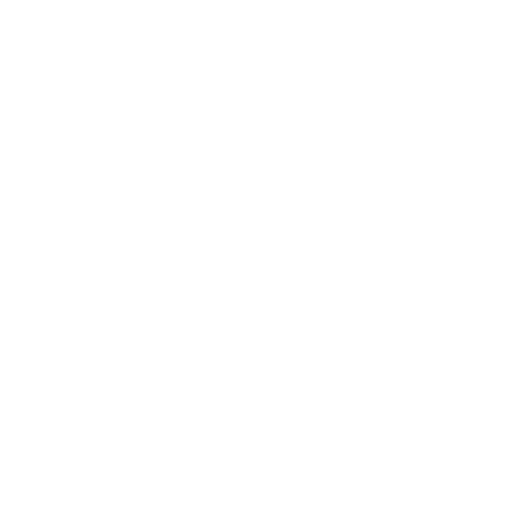
t = 0.00 s
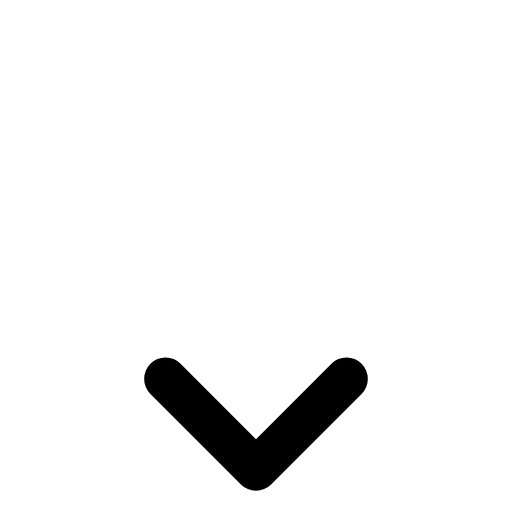
t = 0.20 s
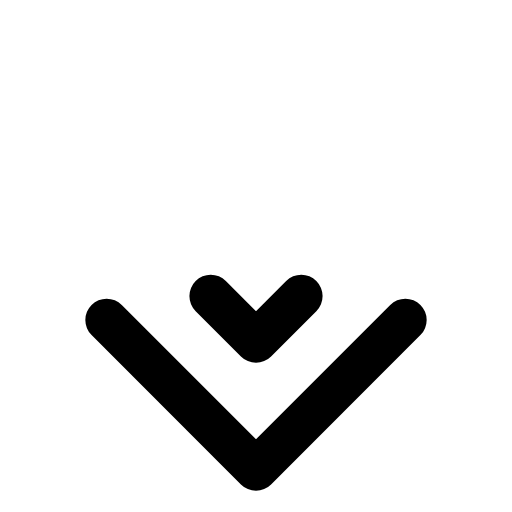
t = 0.50 s
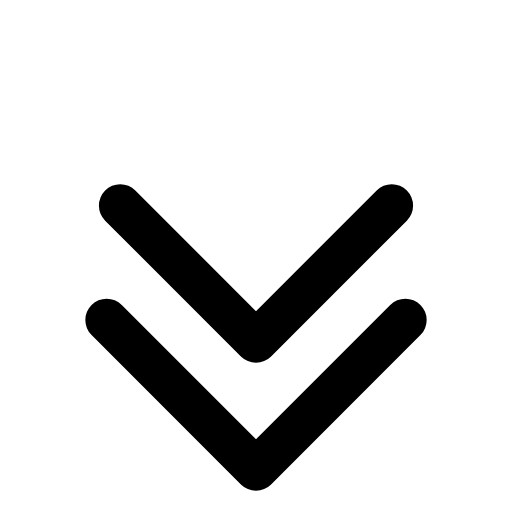
t = 0.70 s
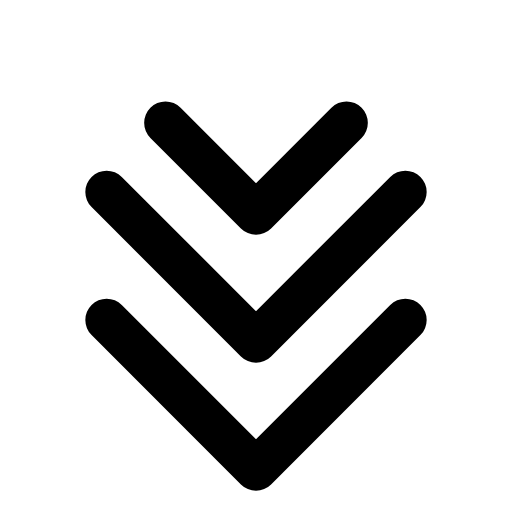
t = 1.00 s
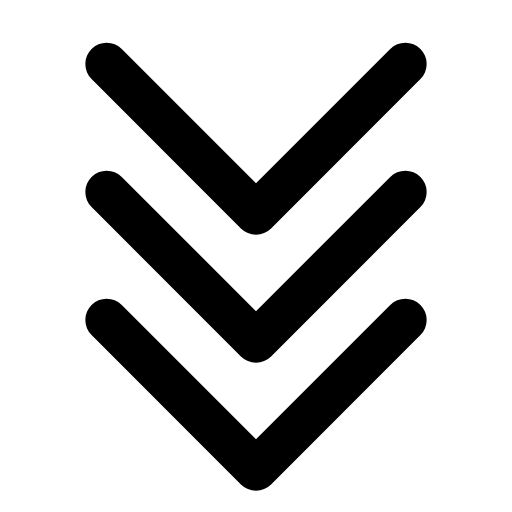
t = 1.20 s

The animated SVG that drew these frames (rendered in a browser with its animation timeline set to each time). Animation: 3 SMIL elements (animate=3); one cycle of 1.20 s.

<svg viewBox="0 0 24 24" xmlns="http://www.w3.org/2000/svg"><g fill="none" stroke="currentColor" stroke-linecap="round" stroke-linejoin="round" stroke-width="2" stroke-dasharray="12"><path d="M12 22l-7 -7M12 22l7 -7"><animate attributeName="stroke-dashoffset" dur="0.4s" fill="freeze" values="12;0"/></path><path d="M12 16l-7 -7M12 16l7 -7" stroke-dashoffset="12"><animate attributeName="stroke-dashoffset" begin="0.4s" dur="0.4s" fill="freeze" to="0"/></path><path d="M12 10l-7 -7M12 10l7 -7" stroke-dashoffset="12"><animate attributeName="stroke-dashoffset" begin="0.8s" dur="0.4s" fill="freeze" to="0"/></path></g></svg>
